Labelled photos from "dataset", an image-classification folder in jawedlahrouri/Cvrie. The possible labels are: bacteria, virus.

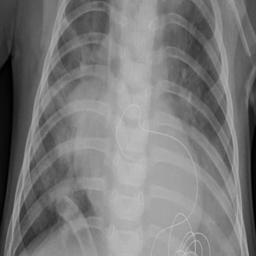
Label: bacteria

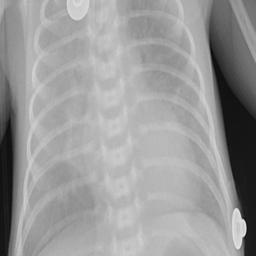
Label: virus

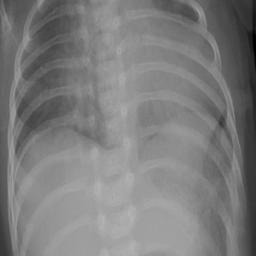
Label: bacteria

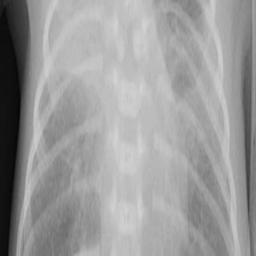
Label: virus

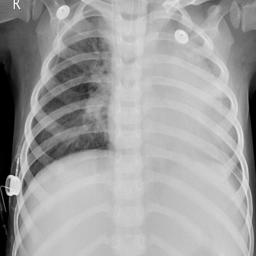
Label: bacteria

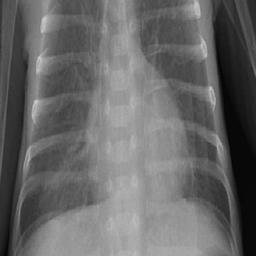
Label: virus
